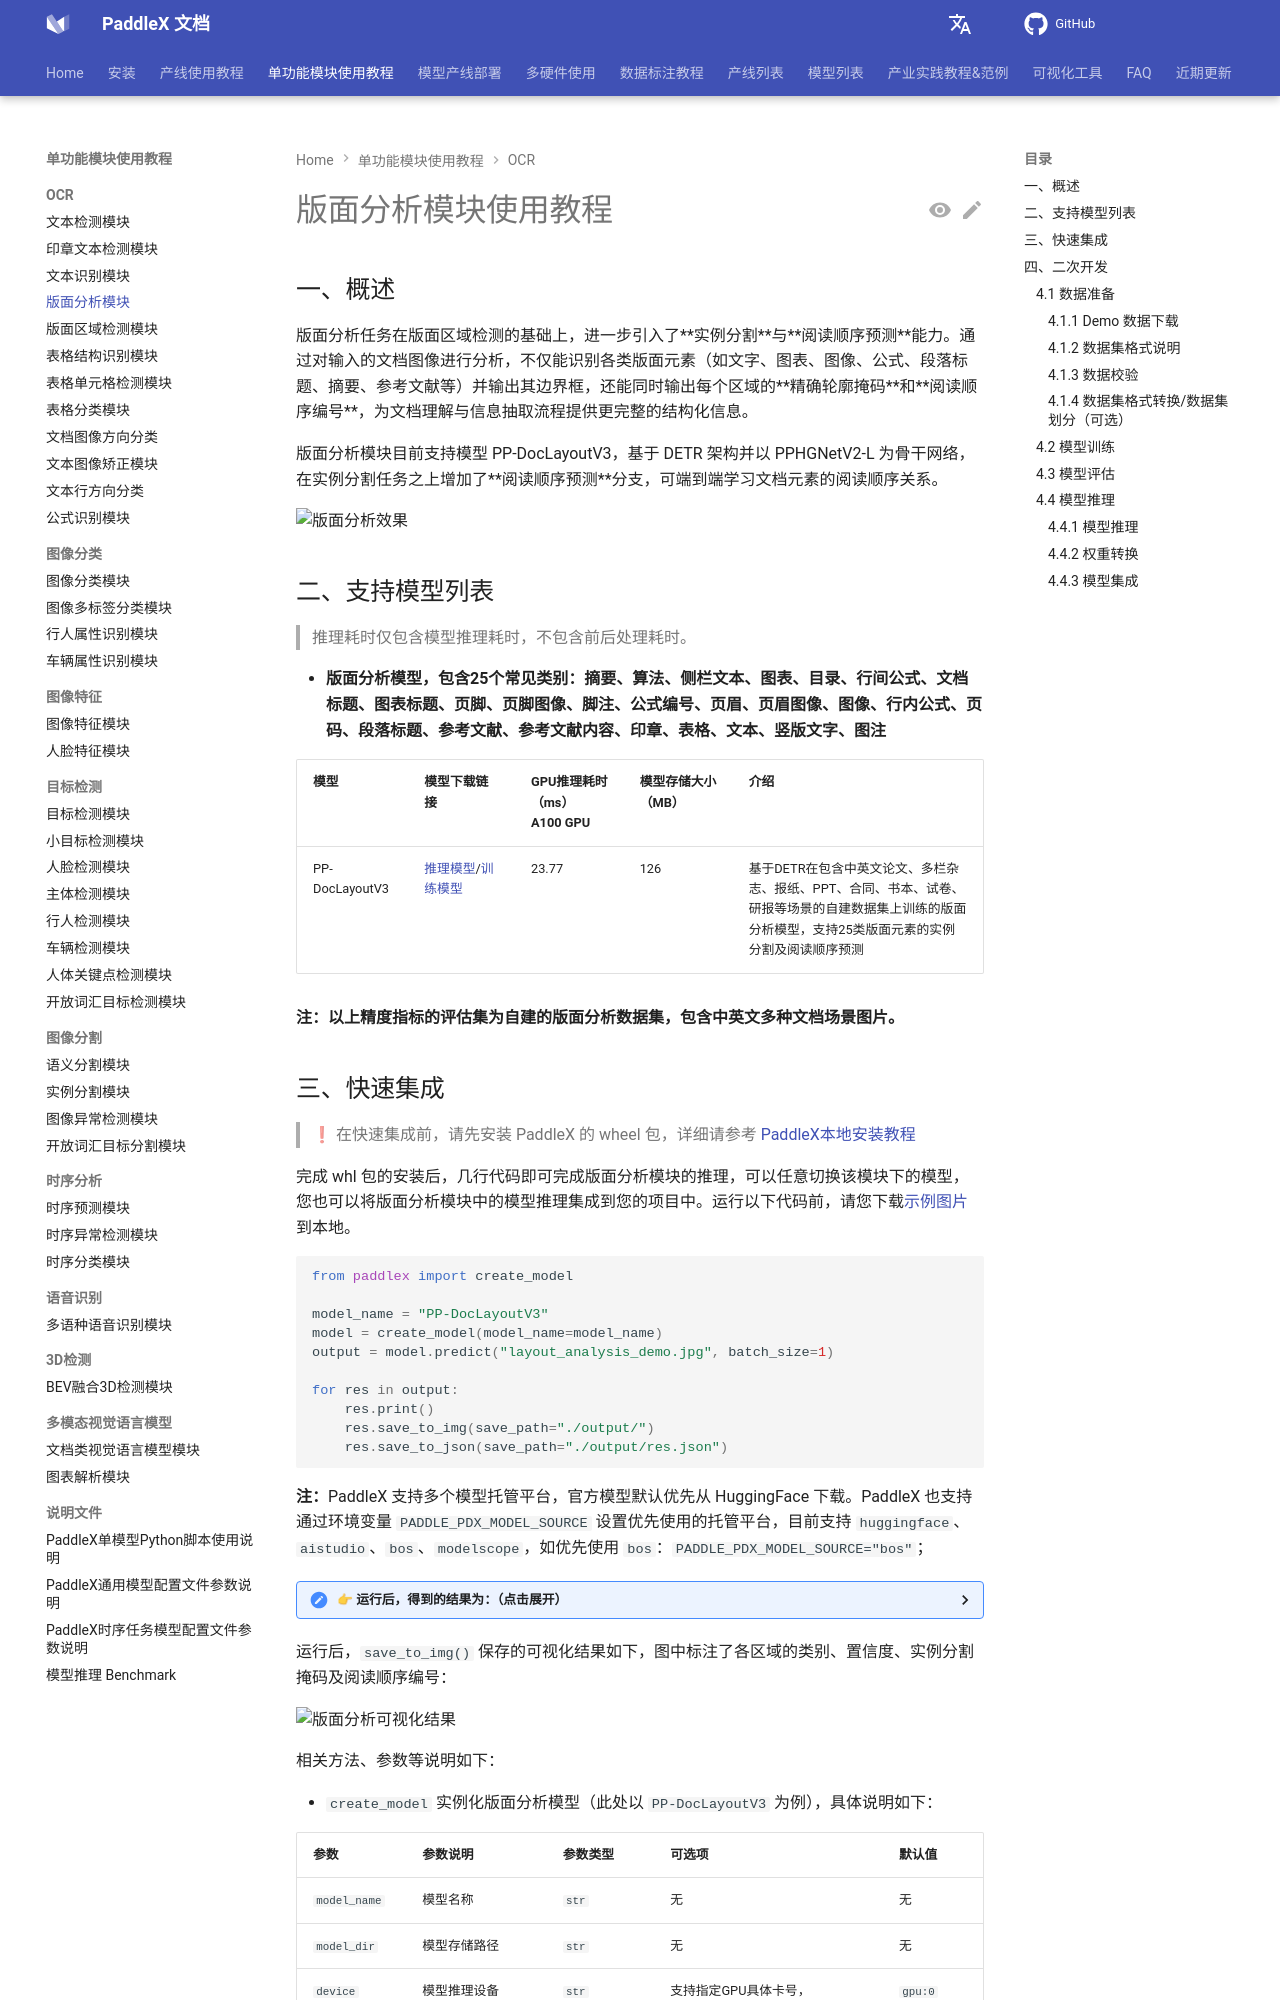

repository: PaddlePaddle/PaddleX · page: 3.7/module_usage/tutorials/ocr_modules/layout_analysis.html · generator: mkdocs

---
comments: true
---

# 版面分析模块使用教程

## 一、概述

版面分析任务在版面区域检测的基础上，进一步引入了**实例分割**与**阅读顺序预测**能力。通过对输入的文档图像进行分析，不仅能识别各类版面元素（如文字、图表、图像、公式、段落标题、摘要、参考文献等）并输出其边界框，还能同时输出每个区域的**精确轮廓掩码**和**阅读顺序编号**，为文档理解与信息抽取流程提供更完整的结构化信息。

版面分析模块目前支持模型 PP-DocLayoutV3，基于 DETR 架构并以 PPHGNetV2-L 为骨干网络，在实例分割任务之上增加了**阅读顺序预测**分支，可端到端学习文档元素的阅读顺序关系。

![版面分析效果](https://raw.githubusercontent.com/cuicheng01/PaddleX_doc_images/refs/heads/main/images/modules/layout_analysis/layout_analysis.png)

## 二、支持模型列表

> 推理耗时仅包含模型推理耗时，不包含前后处理耗时。

* <b>版面分析模型，包含25个常见类别：摘要、算法、侧栏文本、图表、目录、行间公式、文档标题、图表标题、页脚、页脚图像、脚注、公式编号、页眉、页眉图像、图像、行内公式、页码、段落标题、参考文献、参考文献内容、印章、表格、文本、竖版文字、图注</b>

<table>
<thead>
<tr>
<th>模型</th><th>模型下载链接</th>
<th>GPU推理耗时（ms）<br/>A100 GPU</th>
<th>模型存储大小（MB）</th>
<th>介绍</th>
</tr>
</thead>
<tbody>
<tr>
<td>PP-DocLayoutV3</td>
<td><a href="https://paddle-model-ecology.bj.bcebos.com/paddlex/official_inference_model/paddle3.0.0/PP-DocLayoutV3_infer.tar">推理模型</a>/<a href="https://paddle-model-ecology.bj.bcebos.com/paddlex/official_pretrained_model/PP-DocLayoutV3_pretrained.pdparams">训练模型</a></td>
<td>23.77</td>
<td>126</td>
<td>基于DETR在包含中英文论文、多栏杂志、报纸、PPT、合同、书本、试卷、研报等场景的自建数据集上训练的版面分析模型，支持25类版面元素的实例分割及阅读顺序预测</td>
</tr>
</tbody>
</table>

<b>注：以上精度指标的评估集为自建的版面分析数据集，包含中英文多种文档场景图片。</b>
